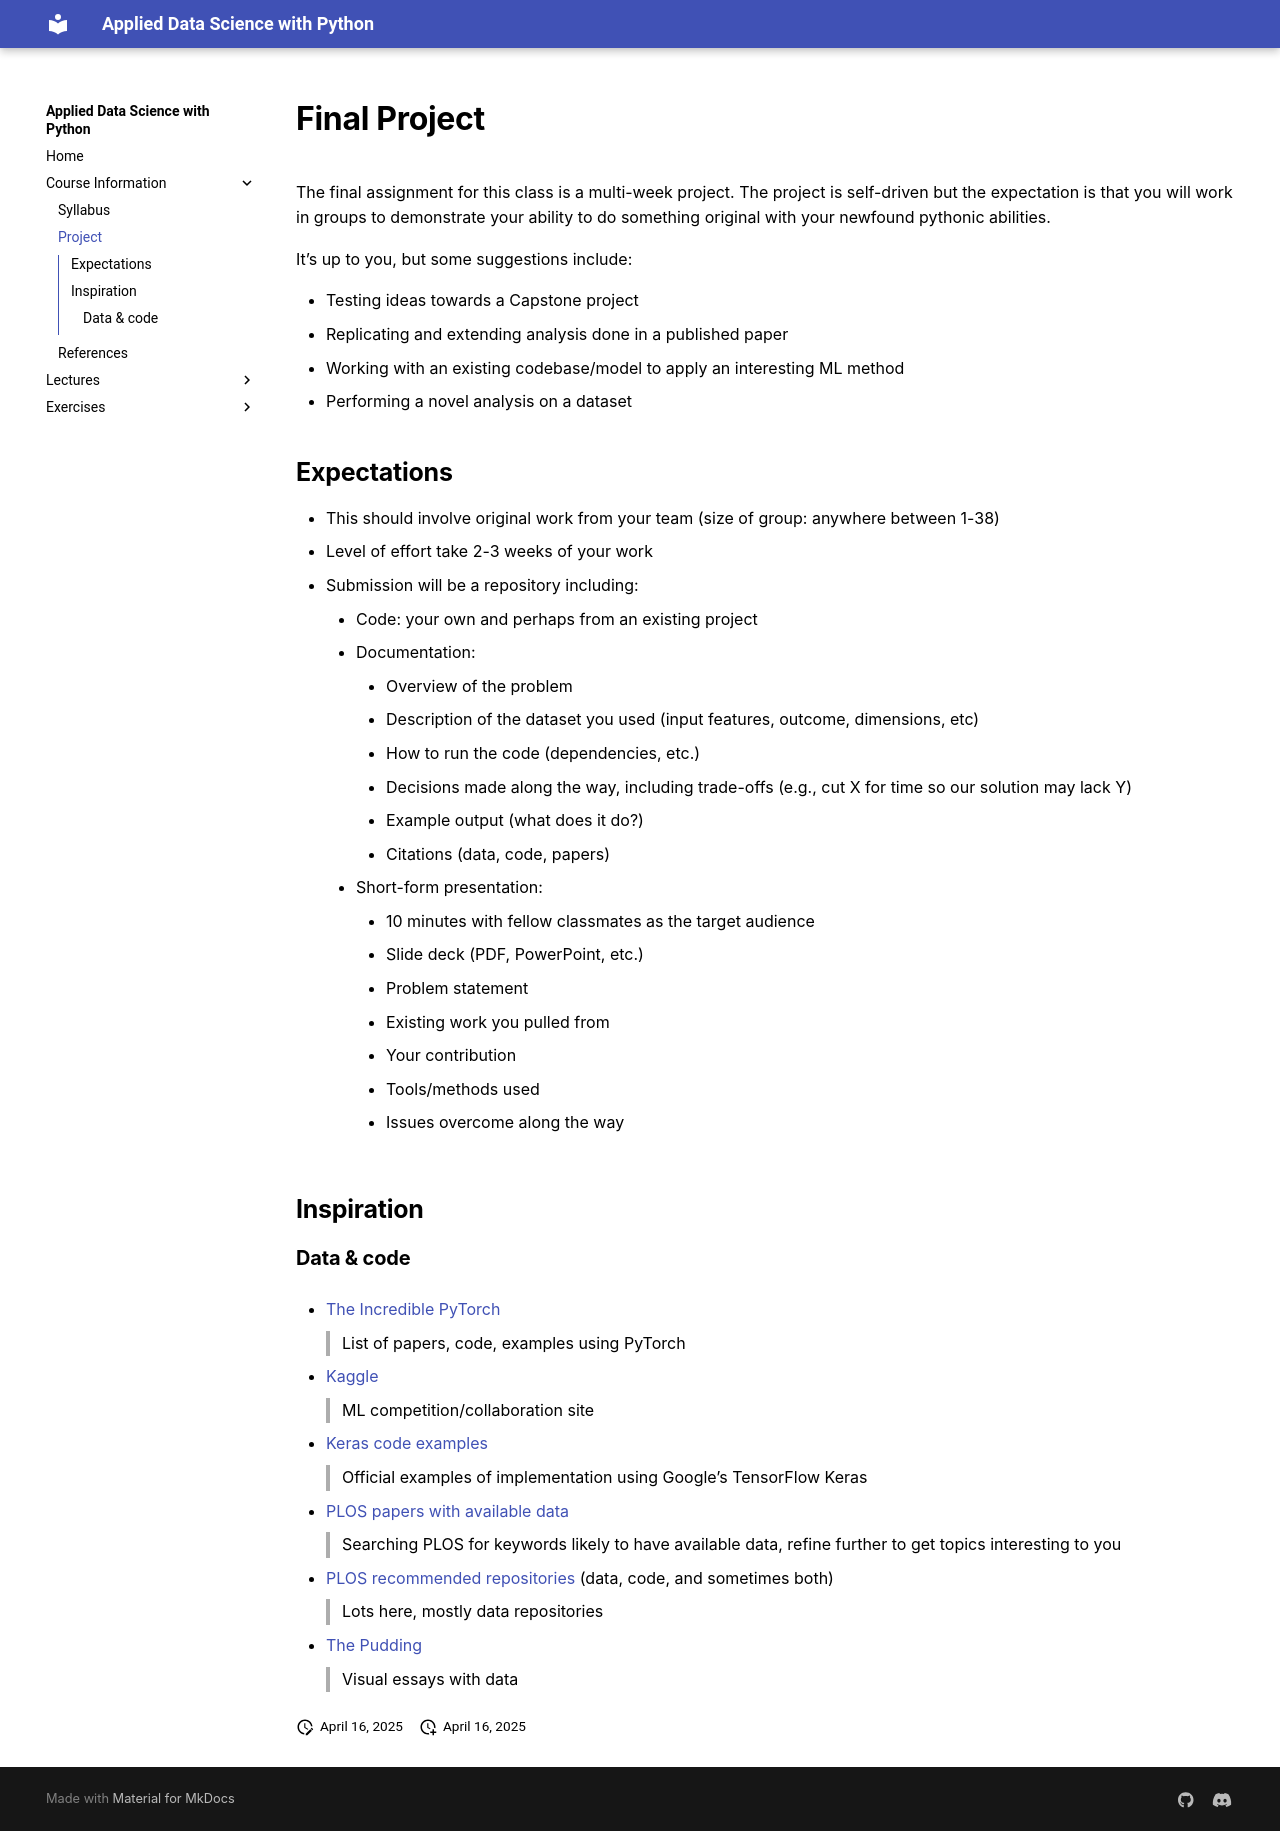

repository: EstherKim97/datasci_223 · page: project.html · generator: mkdocs

The final assignment for this class is a multi-week project. The project is self-driven but the expectation is that you will work in groups to demonstrate your ability to do something original with your newfound pythonic abilities.

It’s up to you, but some suggestions include:

- Testing ideas towards a Capstone project
- Replicating and extending analysis done in a published paper
- Working with an existing codebase/model to apply an interesting ML method
- Performing a novel analysis on a dataset

# Expectations

- This should involve original work from your team (size of group: anywhere between 1-38)
- Level of effort take 2-3 weeks of your work
- Submission will be a repository including:
    - Code: your own and perhaps from an existing project
    - Documentation:
        - Overview of the problem
        - Description of the dataset you used (input features, outcome, dimensions, etc)
        - How to run the code (dependencies, etc.)
        - Decisions made along the way, including trade-offs (e.g., cut X for time so our solution may lack Y)
        - Example output (what does it do?)
        - Citations (data, code, papers)
    - Short-form presentation:
        - 10 minutes with fellow classmates as the target audience
        - Problem statement
        - Existing work you pulled from
        - Your contribution
        - Tools/methods used
        - Issues overcome along the way
        - PPT or document style OK

# Inspiration

## Data & code

- [The Incredible PyTorch](https://github.com/ritchieng/the-incredible-pytorch)
    
    > List of papers, code, examples using PyTorch
    
- [Kaggle](https://www.kaggle.com)
    
    > ML competition/collaboration site
    
- [Keras code examples](https://keras.io/examples/)
    
    > Official examples of implementation using Google’s TensorFlow Keras
    
- [PLOS papers with available data](https://journals.plos.org/plosone/search?q=data_availability%3A(osf.io%20OR%20github%20OR%20dryad%20OR%20figshare)&page=1)
    
    > Searching PLOS for keywords likely to have available data, refine further to get topics interesting to you
    
- [PLOS recommended repositories](https://journals.plos.org/plosone/s/recommended-repositories) (data, code, and sometimes both)
    
    > Lots here, mostly data repositories
    
- [The Pudding](https://www.pudding.cool)
    
    > Visual essays with data
